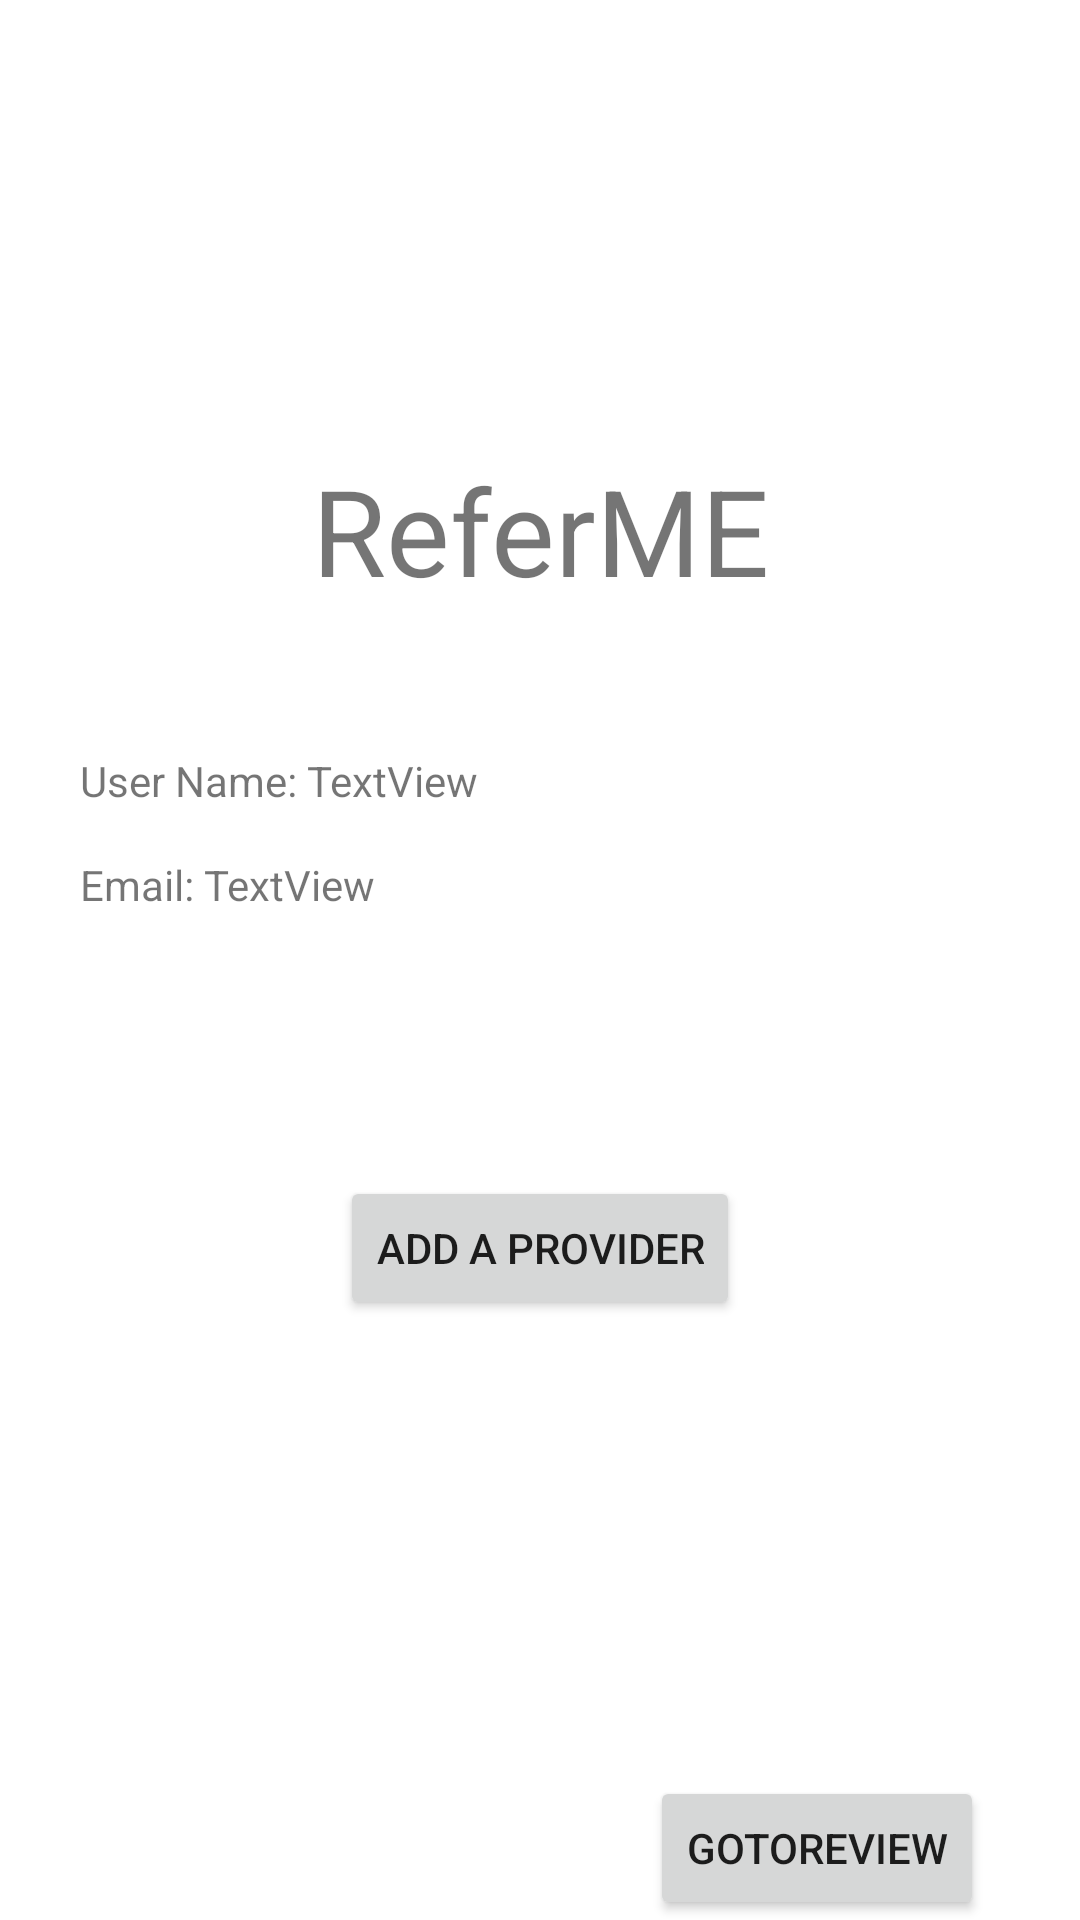

Write the Android layout XML for this screen, with the resource values it uses.
<!-- AndroidManifest.xml: application theme Theme.ReferMe -->
<!-- res/layout/fragment_second.xml -->
<?xml version="1.0" encoding="utf-8"?>
<androidx.constraintlayout.widget.ConstraintLayout xmlns:android="http://schemas.android.com/apk/res/android"
    xmlns:app="http://schemas.android.com/apk/res-auto"
    xmlns:tools="http://schemas.android.com/tools"
    android:layout_width="match_parent"
    android:layout_height="match_parent"
    tools:context=".SecondFragment">

    <TextView
        android:id="@+id/textview_second"
        android:layout_width="wrap_content"
        android:layout_height="wrap_content"
        app:layout_constraintEnd_toEndOf="parent"
        app:layout_constraintStart_toStartOf="parent"
        app:layout_constraintTop_toTopOf="parent" />

    <TextView
        android:id="@+id/textView12"
        android:layout_width="wrap_content"
        android:layout_height="wrap_content"
        android:layout_marginTop="150dp"
        android:text="ReferME"
        android:textSize="40sp"
        app:layout_constraintEnd_toEndOf="parent"
        app:layout_constraintStart_toStartOf="parent"
        app:layout_constraintTop_toTopOf="parent" />

    <Button
        android:id="@+id/goButton"
        android:layout_width="wrap_content"
        android:layout_height="wrap_content"
        android:layout_marginBottom="200dp"
        android:text="Add a Provider"
        app:layout_constraintBottom_toBottomOf="parent"
        app:layout_constraintEnd_toEndOf="parent"
        app:layout_constraintStart_toStartOf="parent" />

    <Button
        android:id="@+id/button2"
        android:layout_width="wrap_content"
        android:layout_height="wrap_content"
        android:layout_marginEnd="32dp"
        android:text="GoToREVIEW"
        app:layout_constraintBottom_toBottomOf="parent"
        app:layout_constraintEnd_toEndOf="parent" />

    <LinearLayout
        android:layout_width="307dp"
        android:layout_height="174dp"
        android:layout_marginStart="64dp"
        android:layout_marginTop="32dp"
        android:layout_marginEnd="64dp"
        android:orientation="vertical"
        app:layout_constraintEnd_toEndOf="parent"
        app:layout_constraintStart_toStartOf="parent"
        app:layout_constraintTop_toBottomOf="@+id/textView12">

        <LinearLayout
            android:layout_width="match_parent"
            android:layout_height="50dp"
            android:orientation="horizontal">

            <TextView
                android:id="@+id/userLabelText"
                android:layout_width="wrap_content"
                android:layout_height="match_parent"
                android:gravity="center_horizontal|center_vertical"
                android:text="@string/display_label" />

            <TextView
                android:id="@+id/userDisplayName"
                android:layout_width="wrap_content"
                android:layout_height="match_parent"
                android:layout_weight="1"
                android:gravity="center_vertical"
                android:text="TextView" />
        </LinearLayout>

        <LinearLayout
            android:layout_width="match_parent"
            android:layout_height="50dp"
            android:orientation="horizontal">

            <TextView
                android:id="@+id/userEmailLabel"
                android:layout_width="wrap_content"
                android:layout_height="match_parent"
                android:text="@string/email_display_label" />

            <TextView
                android:id="@+id/userEmailDisplay"
                android:layout_width="wrap_content"
                android:layout_height="match_parent"
                android:layout_weight="1"
                android:text="TextView" />
        </LinearLayout>
    </LinearLayout>
</androidx.constraintlayout.widget.ConstraintLayout>
<!-- resources referenced by this layout -->
<resources>
  <string name="display_label">"User Name: "</string>
  <string name="email_display_label">"Email: "</string>
  <style name="Theme.ReferMe" parent="Theme.MaterialComponents.DayNight.DarkActionBar">
          
          <item name="colorPrimary">@color/olive</item>
          <item name="colorPrimaryVariant">@color/olive_500</item>
          <item name="colorOnPrimary">@color/white</item>
          
          <item name="colorSecondary">@color/teal_200</item>
          <item name="colorSecondaryVariant">@color/teal_700</item>
          <item name="colorOnSecondary">@color/black</item>
          
          <item name="android:statusBarColor">?attr/colorPrimaryVariant</item>
          
      </style>
  <color name="olive">#808000</color>
  <color name="olive_500">#808500</color>
  <color name="white">#FFFFFFFF</color>
  <color name="teal_200">#FF03DAC5</color>
  <color name="teal_700">#FF018786</color>
  <color name="black">#FF000000</color>
</resources>
